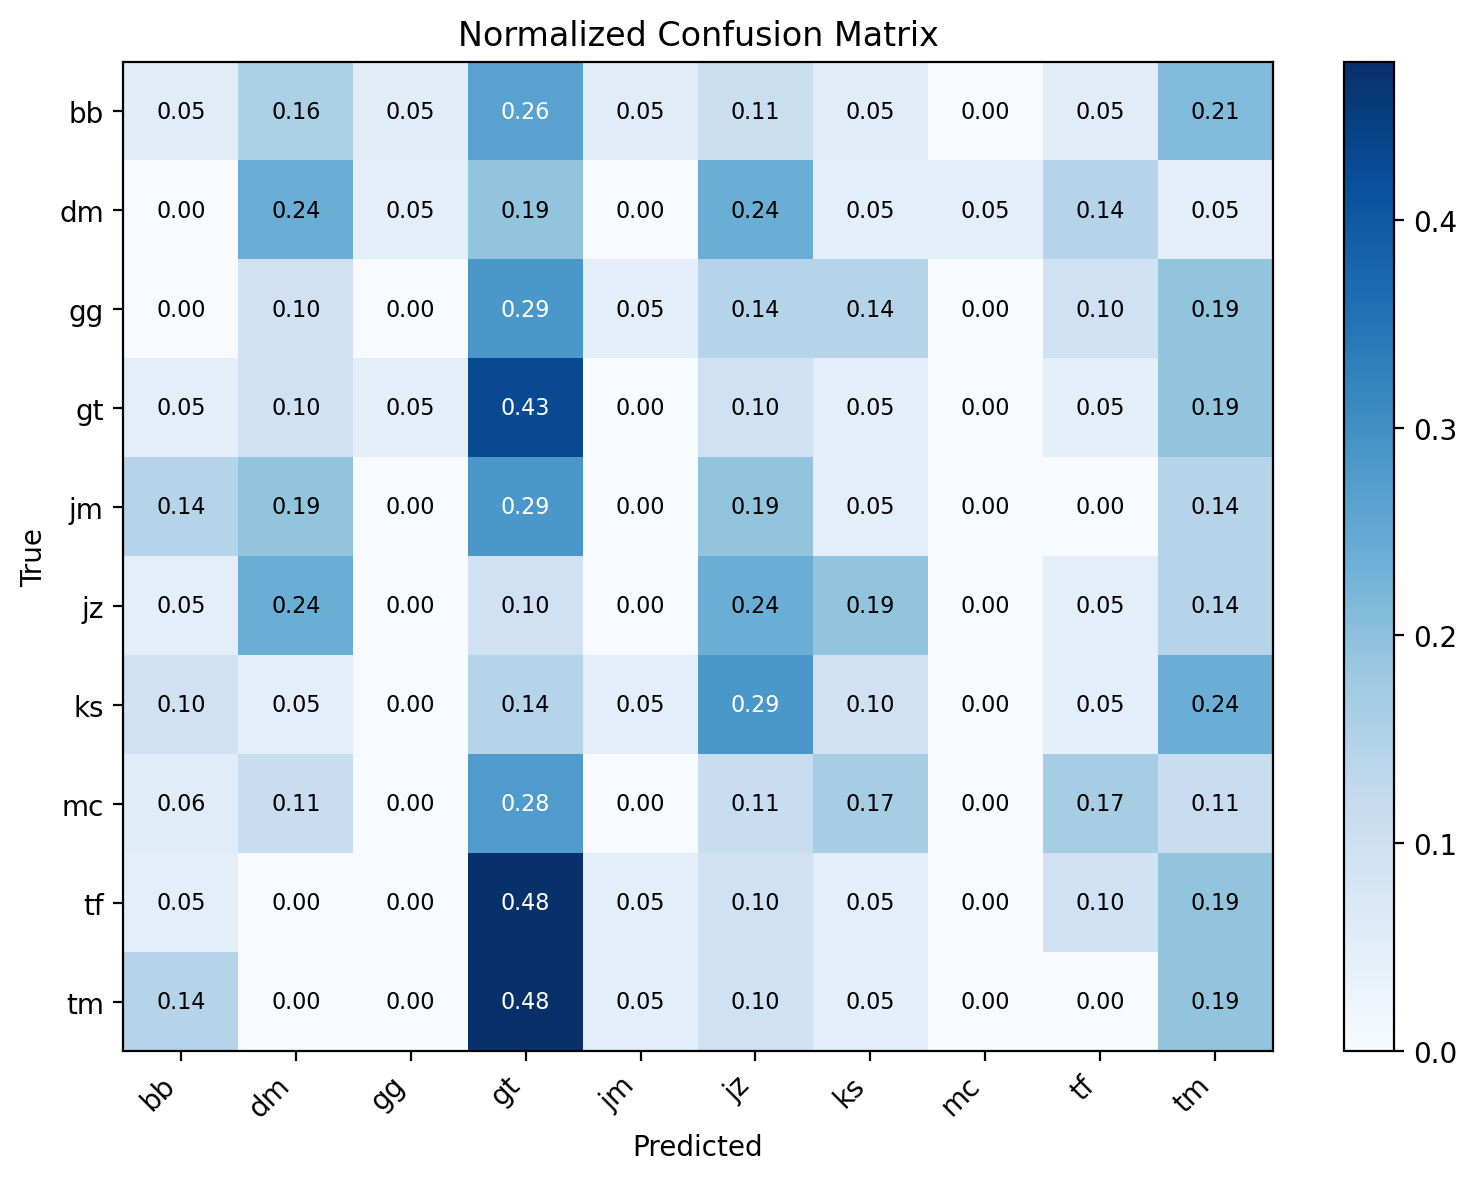

Data behind this chart, as committed beside it:
label, bb, dm, gg, gt, jm, jz, ks, mc, tf, tm
bb, 0.05263, 0.1579, 0.05263, 0.2632, 0.05263, 0.1053, 0.05263, 0.0, 0.05263, 0.2105
dm, 0.0, 0.2381, 0.04762, 0.1905, 0.0, 0.2381, 0.04762, 0.04762, 0.1429, 0.04762
gg, 0.0, 0.09524, 0.0, 0.2857, 0.04762, 0.1429, 0.1429, 0.0, 0.09524, 0.1905
gt, 0.04762, 0.09524, 0.04762, 0.4286, 0.0, 0.09524, 0.04762, 0.0, 0.04762, 0.1905
jm, 0.1429, 0.1905, 0.0, 0.2857, 0.0, 0.1905, 0.04762, 0.0, 0.0, 0.1429
jz, 0.04762, 0.2381, 0.0, 0.09524, 0.0, 0.2381, 0.1905, 0.0, 0.04762, 0.1429
ks, 0.09524, 0.04762, 0.0, 0.1429, 0.04762, 0.2857, 0.09524, 0.0, 0.04762, 0.2381
mc, 0.05556, 0.1111, 0.0, 0.2778, 0.0, 0.1111, 0.1667, 0.0, 0.1667, 0.1111
tf, 0.04762, 0.0, 0.0, 0.4762, 0.04762, 0.09524, 0.04762, 0.0, 0.09524, 0.1905
tm, 0.1429, 0.0, 0.0, 0.4762, 0.04762, 0.09524, 0.04762, 0.0, 0.0, 0.1905
